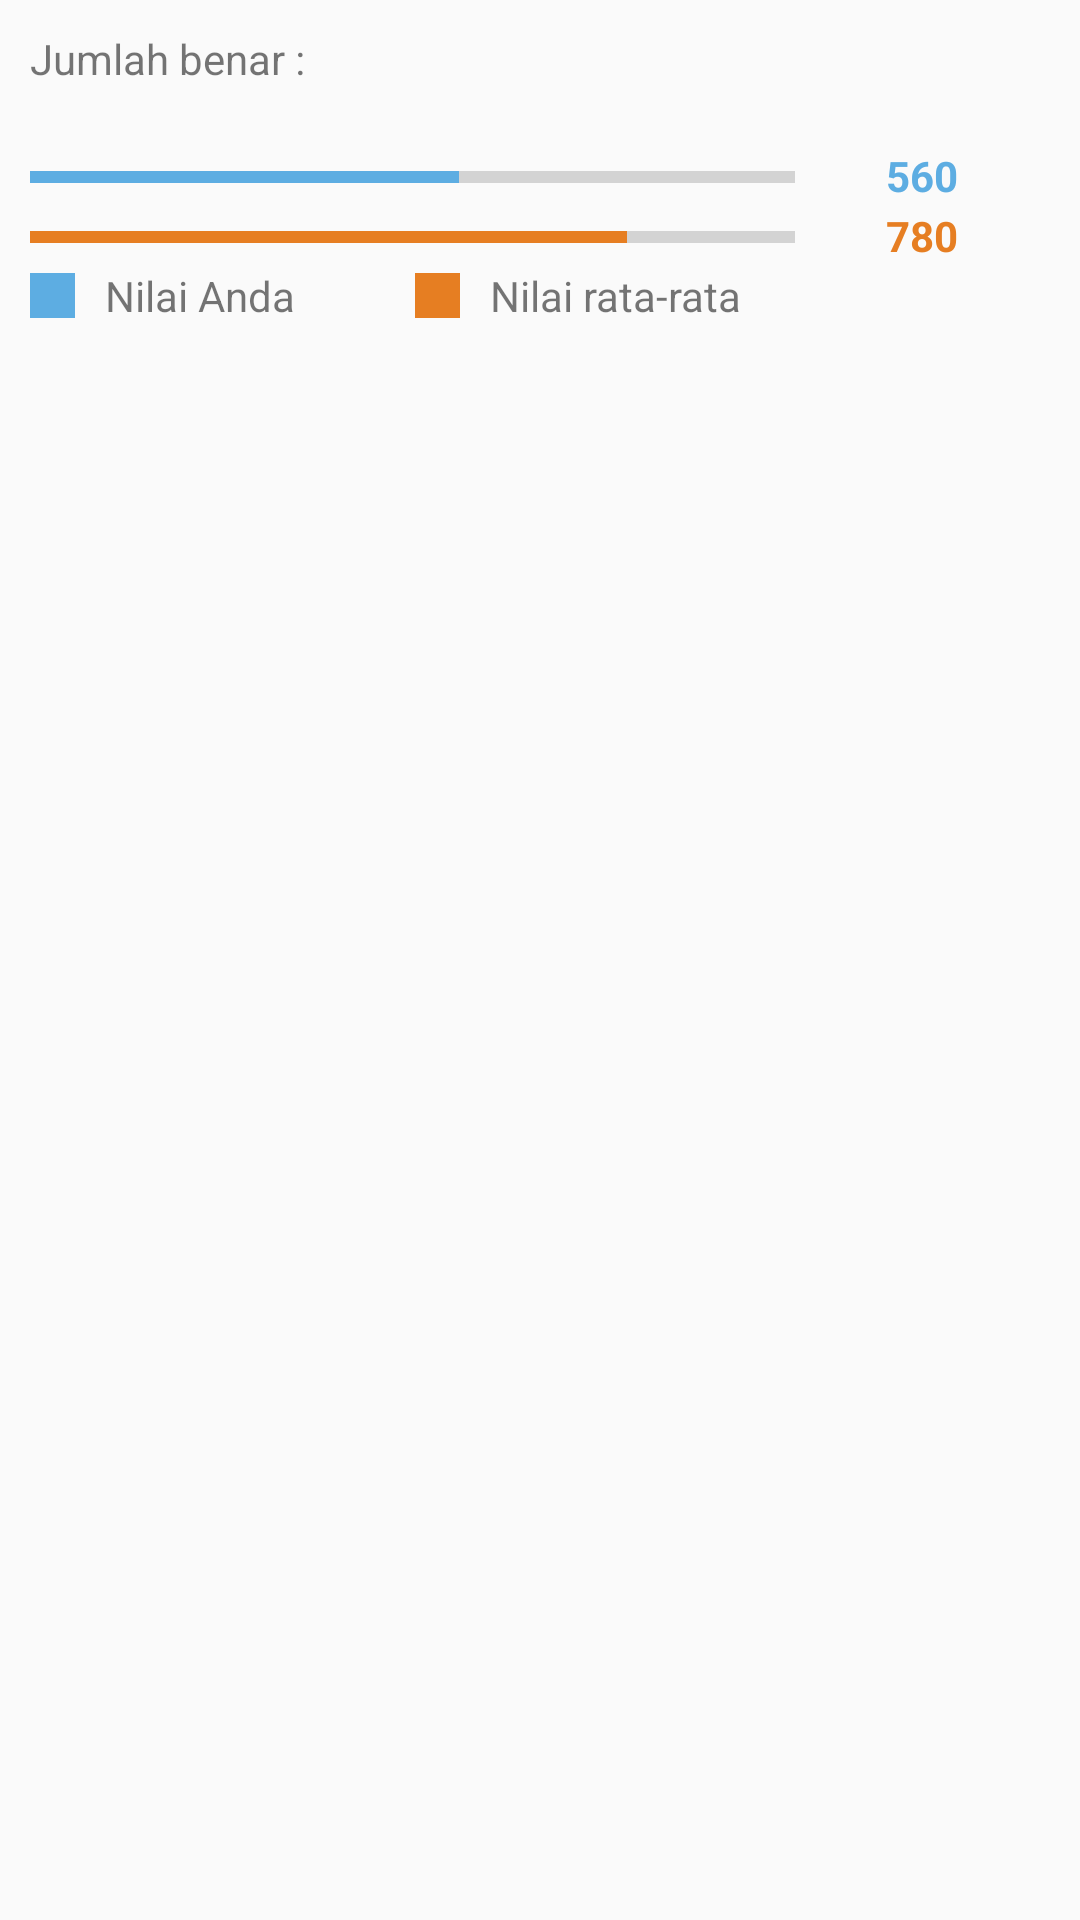

This screen was rendered from an Android layout file. Write that file and the resources it references.
<!-- AndroidManifest.xml: application theme AppTheme -->
<!-- res/layout/list_rincian_analisa_to.xml -->
<?xml version="1.0" encoding="utf-8"?>
<LinearLayout
   android:padding="10dp"
    xmlns:android="http://schemas.android.com/apk/res/android"
    android:orientation="vertical"
    android:layout_width="match_parent"
    android:layout_height="wrap_content">

    <TextView
        android:id="@+id/tv_jumlah_benar"
        android:text="Jumlah benar : "
        android:layout_width="match_parent"
        android:layout_height="wrap_content">

    </TextView>

    <View
        android:layout_width="match_parent"
        android:layout_height="20dp"></View>


    <LinearLayout
        android:orientation="horizontal"
        android:layout_width="match_parent"
        android:layout_height="wrap_content">

        <ProgressBar
            android:progressTint="@color/colorAccent"
            android:layout_weight="1"
            style="@style/Widget.AppCompat.ProgressBar.Horizontal"
            android:id="@+id/pb_nilai_anda"
            android:layout_width="match_parent"
            android:layout_height="20dp"
            android:max="1000"
            android:progress="560">

        </ProgressBar>


        <TextView
            android:textStyle="bold"
            android:layout_weight="3"
            android:id="@+id/tv_nilai_anda"
            android:textColor="@color/colorAccent"
            android:text="560"
            android:textAlignment="center"
            android:layout_width="match_parent"
            android:layout_height="wrap_content">

        </TextView>

    </LinearLayout>


    <LinearLayout
        android:orientation="horizontal"
        android:layout_width="match_parent"
        android:layout_height="wrap_content">

        <ProgressBar
            android:progressTint="@color/orange"
            android:layout_weight="1"
            style="@style/Widget.AppCompat.ProgressBar.Horizontal"
            android:id="@+id/pb_nilai_purata"
            android:layout_width="match_parent"
            android:layout_height="20dp"
            android:max="1000"
            android:progress="780">

        </ProgressBar>


        <TextView
            android:textStyle="bold"
            android:layout_weight="3"
            android:id="@+id/tv_nilai_purata"
            android:textColor="@color/orange"
            android:text="780"
            android:textAlignment="center"
            android:layout_width="match_parent"
            android:layout_height="wrap_content">

        </TextView>

    </LinearLayout>


    <LinearLayout
        android:orientation="horizontal"
        android:layout_width="match_parent"
        android:layout_height="wrap_content">

        <View
            android:layout_gravity="center_vertical"
            android:background="@color/colorAccent"
            android:layout_width="15dp"
            android:layout_height="15dp">

        </View>

        <View
            android:layout_width="10dp"
            android:layout_height="match_parent">

        </View>

        <TextView
            android:text="Nilai Anda"
            android:layout_width="wrap_content"
            android:layout_height="wrap_content">
        </TextView>

        <View
            android:layout_width="40dp"
            android:layout_height="match_parent">
        </View>

        <View
            android:layout_gravity="center_vertical"
            android:background="@color/orange"
            android:layout_width="15dp"
            android:layout_height="15dp">

        </View>

        <View
            android:layout_width="10dp"
            android:layout_height="match_parent">

        </View>

        <TextView
            android:text="Nilai rata-rata"
            android:layout_width="wrap_content"
            android:layout_height="wrap_content">

        </TextView>

    </LinearLayout>

    <View
        android:layout_width="match_parent"
        android:layout_height="40dp"></View>


</LinearLayout>
<!-- resources referenced by this layout -->
<resources>
  <color name="colorAccent">#5DADE2</color>
  <color name="orange">#E67E22</color>
  <style name="AppTheme" parent="Theme.AppCompat.Light.DarkActionBar">
          
          <item name="colorPrimary">@color/colorPrimary</item>
          <item name="colorPrimaryDark">@color/colorPrimaryDark</item>
          <item name="colorAccent">@color/colorAccent</item>
  
      </style>
  <color name="colorPrimary">#2874A6</color>
  <color name="colorPrimaryDark">#21618C</color>
</resources>
